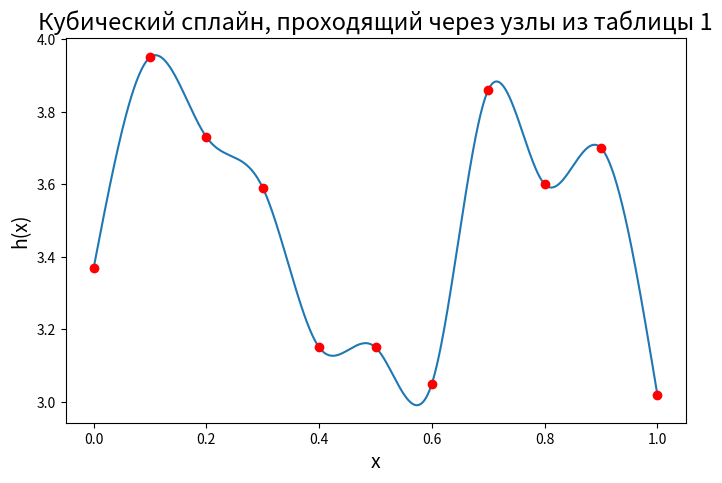
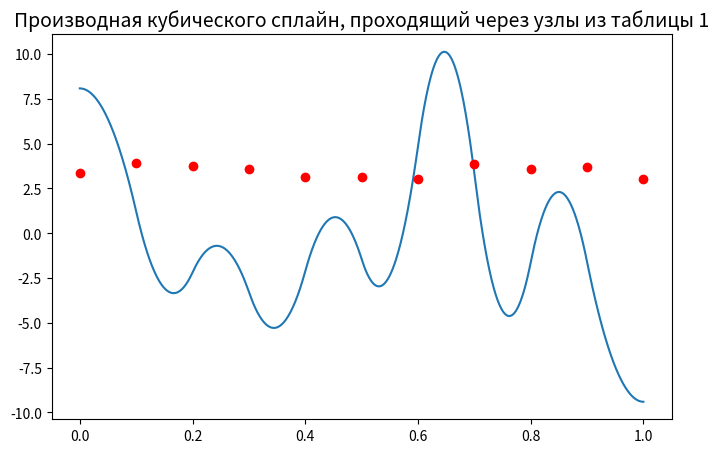

Write the Python code that produced these figures, in order.
import numpy
import matplotlib.pyplot as plt


def qubic_spline_coef(x_nodes, y_nodes):
    n = len(x_nodes)
    h = [x_nodes[i + 1] - x_nodes[i] for i in range(n - 1)]
    matrix_a = numpy.diag(numpy.r_[[1], [2 * (h[i + 1] + h[i]) for i in range(len(h) - 1)], [1]])
    matrix_a = matrix_a + numpy.diag(numpy.r_[[0], [h[i] for i in range(1, n - 1)]], 1)
    matrix_a = matrix_a + numpy.diag(numpy.r_[[h[i] for i in range(n - 2)], [0]], -1)

    a = numpy.array(y_nodes)

    matrix_b = numpy.r_[[0], [3 * (a[i + 2] - a[i + 1]) / h[i + 1] - 3 * (a[i + 1] - a[i]) / h[i] for i in range(n - 2)], [0]]

    c = numpy.linalg.solve(matrix_a, matrix_b)
    d = numpy.array([(c[i + 1] - c[i]) / (3 * h[i]) for i in range(n - 1)])
    b = numpy.array([(a[i + 1] - a[i]) / h[i] - h[i] * (c[i + 1] + 2 * c[i]) / 3 for i in range(n - 1)])

    result = numpy.zeros((5, n - 1))
    for i in range(n - 1):
        result[0][i] = a[i]
        result[1][i] = b[i]
        result[2][i] = c[i]
        result[3][i] = d[i]
        result[4][i] = x_nodes[i]
    return result


def qubic_spline(x, qs_coeff):
    a = qs_coeff[0]
    b = qs_coeff[1]
    c = qs_coeff[2]
    d = qs_coeff[3]
    xi = qs_coeff[4]

    if x <= xi[0]:
        i = 0
        return a[i] + b[i] * (x - xi[i]) + c[i] * (x - xi[i]) ** 2 + d[i] * (x - xi[i]) ** 3

    for i in range(1, len(xi)):
        if xi[i - 1] <= x <= xi[i]:
            j = i - 1
            return a[j] + b[j] * (x - xi[j]) + c[j] * (x - xi[j]) ** 2 + d[j] * (x - xi[j]) ** 3

    if xi[-1] <= x:
        return a[-1] + b[-1] * (x - xi[-1]) + c[-1] * (x - xi[-1]) ** 2 + d[-1] * (x - xi[-1]) ** 3


def d_qubic_spline(x, qs_coeff):
    b = qs_coeff[1]
    c = qs_coeff[2]
    d = qs_coeff[3]
    xi = qs_coeff[4]

    if x < - xi[0]:
        i = 0
        return b[i] + 2 * c[i] * (x - xi[i]) + 3 * d[i] * (x - xi[i]) ** 2

    for i in range(1, len(xi)):
        if xi[i - 1] <= x <= xi[i]:
            j = i - 1
            return b[j] + 2 * c[j] * (x - xi[j]) + 3 * d[j] * (x - xi[j]) ** 2

    if xi[-1] <= x:
        i = - 1
        return b[i] + 2 * c[i] * (x - xi[i]) + 3 * d[i] * (x - xi[i]) ** 2


def graph_one():
    x = numpy.linspace(0, 1, 11)
    y = [3.37, 3.95, 3.73, 3.59, 3.15, 3.15, 3.05, 3.86, 3.60, 3.70, 3.02]
    a = qubic_spline_coef(x, y)

    x1 = numpy.linspace(0, 1, 1000)
    y1 = numpy.array([qubic_spline(i, a) for i in x1])

    plt.figure(figsize=(8, 5))
    plt.xlabel('x', fontsize=14)
    plt.ylabel('h(x)', fontsize=14)
    plt.title('Кубический сплайн, проходящий через узлы из таблицы 1', fontsize=17)

    plt.plot(x1, y1)
    plt.plot(x, y, 'ro')

    plt.show()


def graph_two():
    x = numpy.linspace(0, 1, 11)
    y = [3.37, 3.95, 3.73, 3.59, 3.15, 3.15, 3.05, 3.86, 3.60, 3.70, 3.02]
    a = qubic_spline_coef(x, y)

    x1 = numpy.linspace(0, 1, 1000)
    y1 = numpy.array([d_qubic_spline(i, a) for i in x1])

    plt.figure(figsize=(8, 5))
    plt.title('Производная кубического сплайн, проходящий через узлы из таблицы 1', fontsize=14)

    plt.plot(x1, y1)
    plt.plot(x, y, 'ro')

    plt.show()


if __name__ == "__main__":
    graph_one()
    graph_two()
